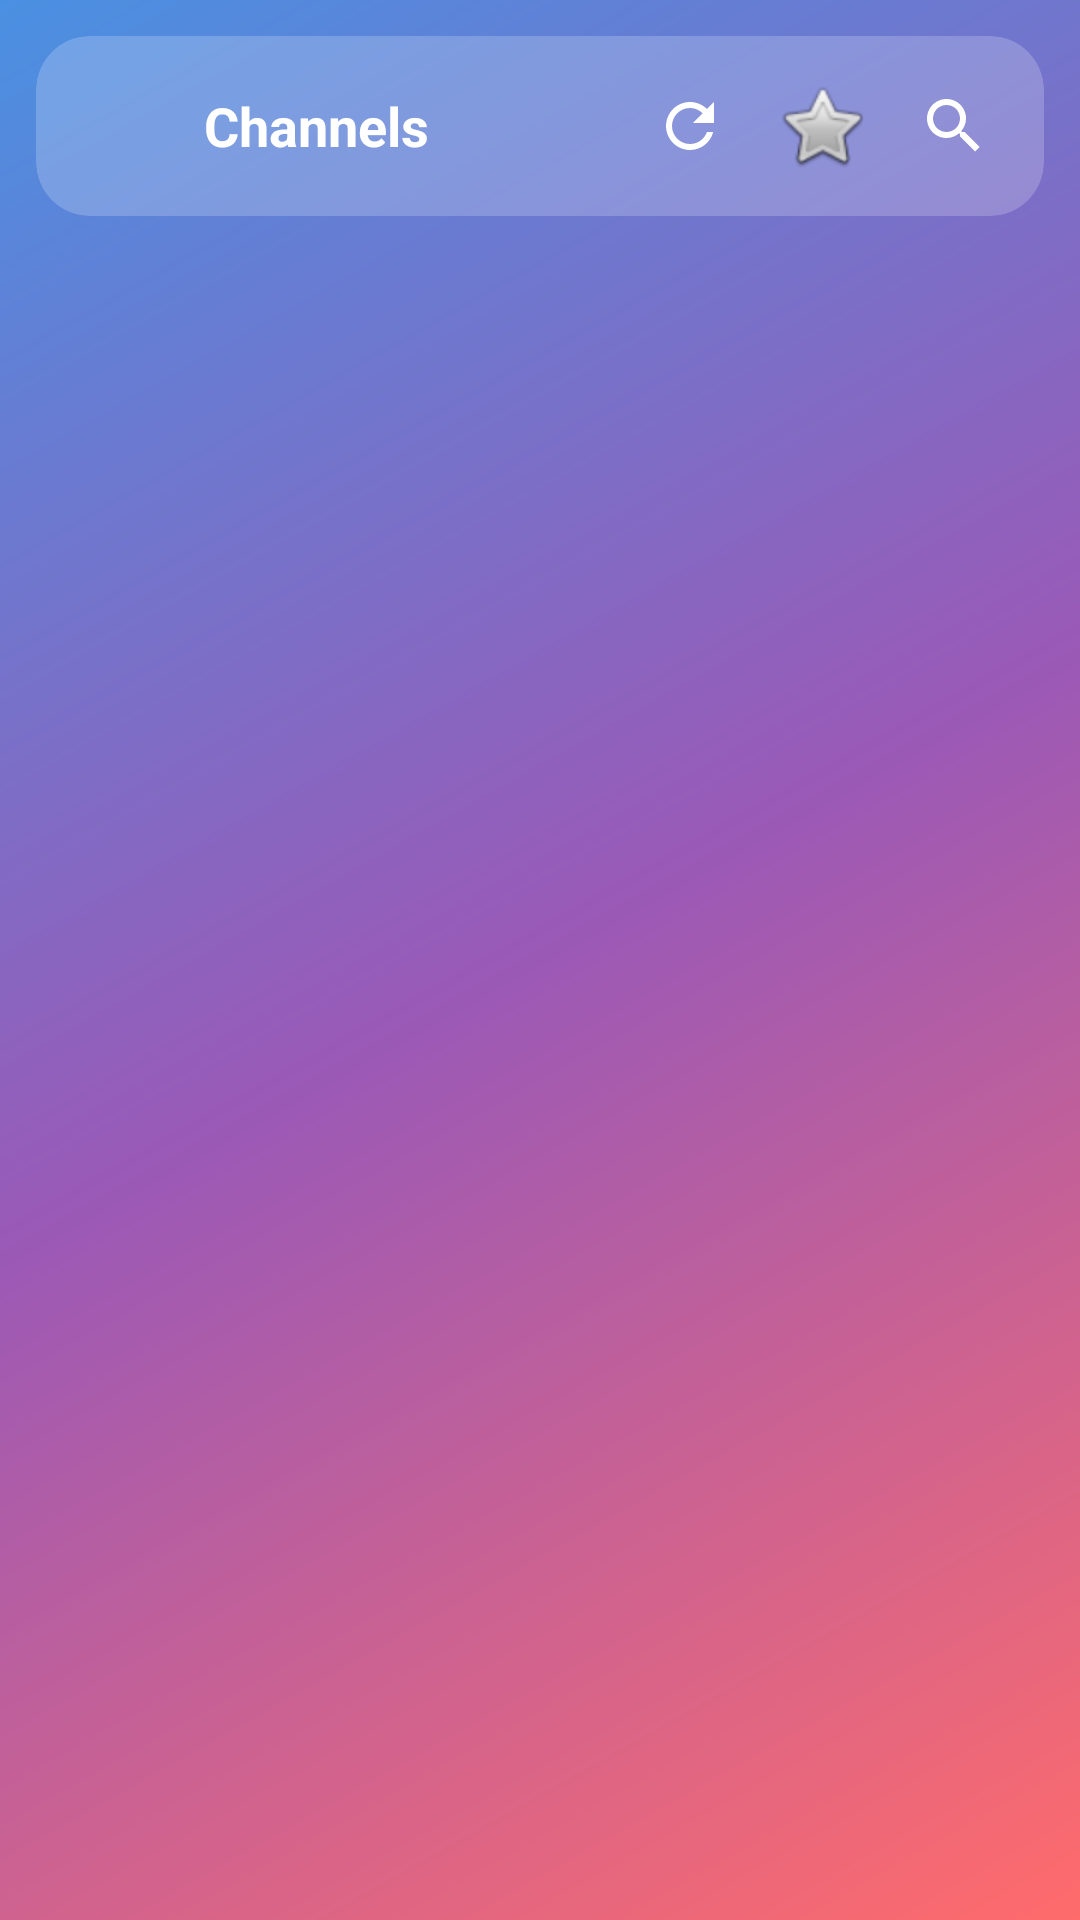

Produce the Android XML layout that renders to this screen, including the resource entries it uses.
<!-- AndroidManifest.xml: application theme Theme.StreamTV -->
<!-- res/layout/activity_playlist_channels.xml -->
<?xml version="1.0" encoding="utf-8"?>
<LinearLayout
    xmlns:android="http://schemas.android.com/apk/res/android"
    xmlns:app="http://schemas.android.com/apk/res-auto"
    android:layout_width="match_parent"
    android:layout_height="match_parent"
    android:orientation="vertical"
    android:background="@drawable/gradient_background">

    
    <androidx.cardview.widget.CardView
        android:layout_width="match_parent"
        android:layout_height="wrap_content"
        android:layout_margin="12dp"
        app:cardCornerRadius="18dp"
        app:cardElevation="0dp"
        app:cardBackgroundColor="#33FFFFFF">

        <LinearLayout
            android:layout_width="match_parent"
            android:layout_height="60dp"
            android:orientation="horizontal"
            android:gravity="center_vertical"
            android:paddingHorizontal="8dp">

            
            <ImageButton
                android:id="@+id/btn_back"
                android:layout_width="44dp"
                android:layout_height="44dp"
                android:src="@drawable/ic_arrow_back"
                android:background="?android:attr/selectableItemBackgroundBorderless"
                android:tint="#FFFFFFFF" />

            
            <TextView
                android:id="@+id/tv_title"
                android:layout_width="0dp"
                android:layout_height="wrap_content"
                android:layout_weight="1"
                android:text="Channels"
                android:textSize="18sp"
                android:textStyle="bold"
                android:textColor="#FFFFFFFF"
                android:layout_marginStart="4dp"
                android:maxLines="1"
                android:ellipsize="end" />

            
            <ImageButton
                android:id="@+id/btn_refresh"
                android:layout_width="44dp"
                android:layout_height="44dp"
                android:src="@drawable/ic_refresh"
                android:background="?android:attr/selectableItemBackgroundBorderless"
                android:tint="#FFFFFFFF" />

            
            <ImageButton
                android:id="@+id/btn_favorites"
                android:layout_width="44dp"
                android:layout_height="44dp"
                android:src="@android:drawable/btn_star_big_off"
                android:background="?android:attr/selectableItemBackgroundBorderless" />

            
            <SearchView
                android:id="@+id/search_view"
                android:layout_width="44dp"
                android:layout_height="44dp"
                android:iconifiedByDefault="true"
                android:queryHint="Search..."
                android:theme="@style/SearchViewTheme" />

        </LinearLayout>
    </androidx.cardview.widget.CardView>

    
    <ProgressBar
        android:id="@+id/progress_bar"
        android:layout_width="wrap_content"
        android:layout_height="wrap_content"
        android:layout_gravity="center"
        android:layout_marginTop="100dp"
        android:visibility="gone" />

    
    <TextView
        android:id="@+id/tv_error"
        android:layout_width="match_parent"
        android:layout_height="wrap_content"
        android:textSize="15sp"
        android:textColor="#CCFFFFFF"
        android:gravity="center"
        android:layout_marginTop="100dp"
        android:padding="24dp"
        android:visibility="gone" />

    
    <androidx.recyclerview.widget.RecyclerView
        android:id="@+id/recycler_channels"
        android:layout_width="match_parent"
        android:layout_height="match_parent"
        android:clipToPadding="false"
        android:paddingHorizontal="8dp"
        android:paddingBottom="16dp" />

</LinearLayout>
<!-- resources referenced by this layout -->
<resources>
  <!-- drawable gradient_background (drawable) -->
  <?xml version="1.0" encoding="utf-8"?>
  <shape xmlns:android="http://schemas.android.com/apk/res/android">
      <gradient
          android:angle="135"
          android:startColor="#FF6B6B"
          android:centerColor="#9B59B6"
          android:endColor="#4A90E2"
          android:type="linear" />
  </shape>
  <!-- drawable ic_refresh (drawable) -->
  <?xml version="1.0" encoding="utf-8"?>
  <vector xmlns:android="http://schemas.android.com/apk/res/android"
      android:width="24dp"
      android:height="24dp"
      android:viewportWidth="24"
      android:viewportHeight="24">
      <path
          android:fillColor="#FFFFFFFF"
          android:pathData="M17.65,6.35C16.2,4.9 14.21,4 12,4c-4.42,0 -7.99,3.58 -7.99,8s3.57,8 7.99,8c3.73,0 6.84,-2.55 7.73,-6h-2.08c-0.82,2.33 -3.04,4 -5.65,4 -3.31,0 -6,-2.69 -6,-6s2.69,-6 6,-6c1.66,0 3.14,0.69 4.22,1.78L13,11h7V4l-2.35,2.35z"/>
  </vector>
  <style name="SearchViewTheme" parent="Widget.AppCompat.SearchView">
          <item name="colorControlNormal">#FFFFFFFF</item>
          <item name="android:textColor">#FFFFFFFF</item>
          <item name="android:textColorHint">#AAFFFFFF</item>
      </style>
  <style name="Theme.StreamTV" parent="Theme.MaterialComponents.DayNight.NoActionBar">
          <item name="colorPrimary">#FF6B6B</item>
          <item name="colorPrimaryVariant">#CC1A1A2E</item>
          <item name="colorOnPrimary">@color/white</item>
          <item name="colorSecondary">#9B59B6</item>
          <item name="colorSecondaryVariant">#4A90E2</item>
          <item name="colorOnSecondary">@color/white</item>
          <item name="android:statusBarColor">#CC1A1A2E</item>
          <item name="android:navigationBarColor">#CC1A1A2E</item>
          <item name="bottomSheetDialogTheme">@style/ThemeOverlay.App.BottomSheetDialog</item>
      </style>
  <color name="white">#FFFFFFFF</color>
  <style name="ThemeOverlay.App.BottomSheetDialog" parent="ThemeOverlay.MaterialComponents.BottomSheetDialog">
          <item name="bottomSheetStyle">@style/ModalBottomSheetStyle</item>
      </style>
  <style name="ModalBottomSheetStyle" parent="Widget.MaterialComponents.BottomSheet.Modal">
          <item name="backgroundTint">@color/white</item>
      </style>
</resources>
